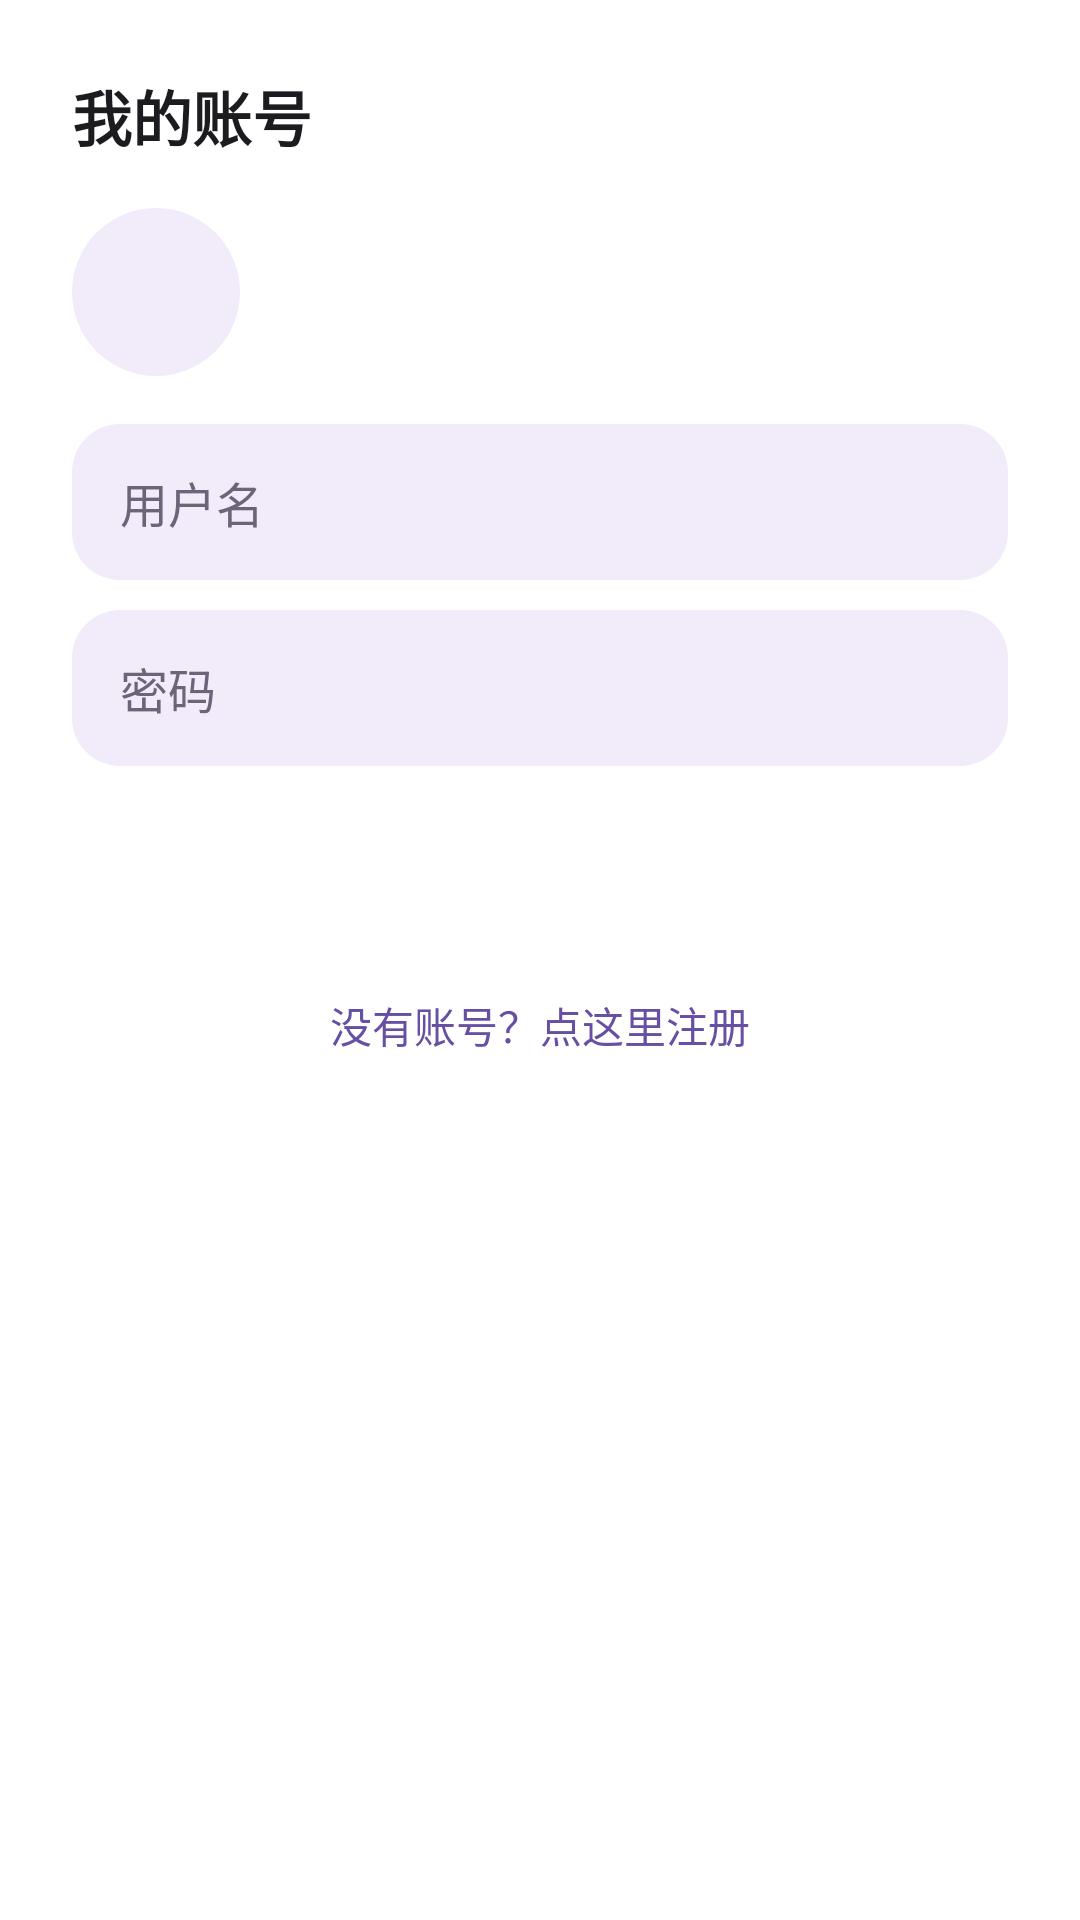

Android layout source for this screen:
<!-- AndroidManifest.xml: application theme Theme.MyApplication -->
<!-- res/layout/dialog_account.xml -->
<?xml version="1.0" encoding="utf-8"?>
<ScrollView xmlns:android="http://schemas.android.com/apk/res/android"
    xmlns:app="http://schemas.android.com/apk/res-auto"
    android:layout_width="match_parent"
    android:layout_height="wrap_content"
    android:background="@color/color_surface"
    android:fillViewport="true">

    <LinearLayout
        android:layout_width="match_parent"
        android:layout_height="wrap_content"
        android:orientation="vertical"
        android:padding="24dp">

        <TextView
            android:layout_width="wrap_content"
            android:layout_height="wrap_content"
            android:text="@string/account_title"
            android:textColor="@color/color_on_surface"
            android:textSize="20sp"
            android:textStyle="bold" />

        <LinearLayout
            android:id="@+id/account_form"
            android:layout_width="match_parent"
            android:layout_height="wrap_content"
            android:orientation="vertical">

            <LinearLayout
                android:id="@+id/avatar_pick_row"
                android:layout_width="match_parent"
                android:layout_height="wrap_content"
                android:layout_marginTop="16dp"
                android:gravity="center_vertical"
                android:orientation="horizontal">

                <com.google.android.material.imageview.ShapeableImageView
                    android:id="@+id/img_account_avatar"
                    android:layout_width="56dp"
                    android:layout_height="56dp"
                    android:background="@color/color_input_bg"
                    android:contentDescription="@string/account_avatar"
                    android:scaleType="centerCrop"
                    app:shapeAppearanceOverlay="@style/ShapeAppearance.App.Avatar" />

                <Button
                    android:id="@+id/btn_pick_avatar"
                    style="@style/Button.AccountAction"
                    android:layout_marginStart="16dp"
                    android:text="@string/account_pick_avatar" />
            </LinearLayout>

            <EditText
                android:id="@+id/input_username"
                android:layout_width="match_parent"
                android:layout_height="52dp"
                android:layout_marginTop="16dp"
                android:background="@drawable/bg_input_rounded"
                android:hint="@string/account_username_hint"
                android:inputType="text"
                android:maxLength="20"
                android:paddingStart="16dp"
                android:paddingEnd="16dp"
                android:singleLine="true"
                android:textColor="@color/color_on_surface"
                android:textColorHint="@color/color_text_secondary"
                android:textSize="16sp" />

            <EditText
                android:id="@+id/input_password"
                android:layout_width="match_parent"
                android:layout_height="52dp"
                android:layout_marginTop="10dp"
                android:background="@drawable/bg_input_rounded"
                android:hint="@string/account_password_hint"
                android:inputType="textPassword"
                android:maxLength="32"
                android:paddingStart="16dp"
                android:paddingEnd="16dp"
                android:singleLine="true"
                android:textColor="@color/color_on_surface"
                android:textColorHint="@color/color_text_secondary"
                android:textSize="16sp" />

            <TextView
                android:id="@+id/text_account_error"
                android:layout_width="match_parent"
                android:layout_height="wrap_content"
                android:layout_marginTop="8dp"
                android:textColor="@color/color_wrong"
                android:textSize="13sp"
                android:visibility="gone" />

            <Button
                android:id="@+id/btn_account_submit"
                style="@style/Button.AccountAction"
                android:layout_width="match_parent"
                android:layout_marginTop="12dp"
                android:text="@string/account_login" />

            <TextView
                android:id="@+id/text_account_switch"
                android:layout_width="match_parent"
                android:layout_height="wrap_content"
                android:layout_marginTop="14dp"
                android:gravity="center"
                android:padding="6dp"
                android:text="@string/account_to_register"
                android:textColor="@color/purple_500"
                android:textSize="14sp" />
        </LinearLayout>

        <LinearLayout
            android:id="@+id/account_logged"
            android:layout_width="match_parent"
            android:layout_height="wrap_content"
            android:orientation="vertical"
            android:visibility="gone">

            <com.google.android.material.imageview.ShapeableImageView
                android:id="@+id/img_logged_avatar"
                android:layout_width="80dp"
                android:layout_height="80dp"
                android:layout_gravity="center_horizontal"
                android:layout_marginTop="20dp"
                android:background="@color/color_input_bg"
                android:contentDescription="@string/account_avatar"
                android:scaleType="centerCrop"
                app:shapeAppearanceOverlay="@style/ShapeAppearance.App.Avatar" />

            <TextView
                android:id="@+id/text_logged_name"
                android:layout_width="match_parent"
                android:layout_height="wrap_content"
                android:layout_marginTop="12dp"
                android:gravity="center"
                android:textColor="@color/color_on_surface"
                android:textSize="18sp"
                android:textStyle="bold" />

            <Button
                android:id="@+id/btn_change_avatar"
                style="@style/Button.AccountOutlined"
                android:layout_marginTop="20dp"
                android:text="@string/account_change_avatar" />

            <Button
                android:id="@+id/btn_account_logout"
                style="@style/Button.AccountOutlined"
                android:layout_marginTop="10dp"
                android:text="@string/account_logout" />

            <TextView
                android:id="@+id/text_account_close"
                android:layout_width="match_parent"
                android:layout_height="wrap_content"
                android:layout_marginTop="14dp"
                android:gravity="center"
                android:padding="6dp"
                android:text="@string/account_close"
                android:textColor="@color/purple_500"
                android:textSize="14sp" />
        </LinearLayout>
    </LinearLayout>
</ScrollView>
<!-- resources referenced by this layout -->
<resources>
  <color name="color_input_bg">#F1EBFA</color>
  <color name="color_on_surface">#1C1B1F</color>
  <color name="color_surface">#FFFFFFFF</color>
  <color name="color_text_secondary">#6C6478</color>
  <color name="color_wrong">#C62828</color>
  <color name="purple_500">#6750A4</color>
  <!-- drawable bg_input_rounded (drawable) -->
  <?xml version="1.0" encoding="utf-8"?>
  <shape xmlns:android="http://schemas.android.com/apk/res/android"
      android:shape="rectangle">
      <corners android:radius="16dp" />
      <solid android:color="@color/color_input_bg" />
  </shape>
  <string name="account_avatar">头像</string>
  <string name="account_change_avatar">修改头像</string>
  <string name="account_close">关闭</string>
  <string name="account_login">登录</string>
  <string name="account_logout">退出登录</string>
  <string name="account_password_hint">密码</string>
  <string name="account_pick_avatar">选择头像</string>
  <string name="account_title">我的账号</string>
  <string name="account_to_register">没有账号？点这里注册</string>
  <string name="account_username_hint">用户名</string>
  <style name="Button.AccountAction" parent="Widget.MaterialComponents.Button">
          <item name="android:layout_width">wrap_content</item>
          <item name="android:layout_height">44dp</item>
          <item name="android:textSize">15sp</item>
          <item name="android:minWidth">0dp</item>
          <item name="android:paddingStart">18dp</item>
          <item name="android:paddingEnd">18dp</item>
          <item name="shapeAppearance">@style/ShapeAppearance.App.Button.Small</item>
      </style>
  <style name="Button.AccountOutlined" parent="Widget.MaterialComponents.Button.OutlinedButton">
          <item name="android:layout_width">match_parent</item>
          <item name="android:layout_height">48dp</item>
          <item name="android:textSize">16sp</item>
          <item name="shapeAppearance">@style/ShapeAppearance.App.Button.Small</item>
      </style>
  <style name="ShapeAppearance.App.Avatar" parent="">
          <item name="cornerFamily">rounded</item>
          <item name="cornerSize">50%</item>
      </style>
  <style name="Theme.MyApplication" parent="Theme.MaterialComponents.DayNight.DarkActionBar">
          
          <item name="colorPrimary">@color/purple_500</item>
          <item name="colorPrimaryVariant">@color/purple_700</item>
          <item name="colorOnPrimary">@color/white</item>
          
          <item name="colorSecondary">@color/teal_200</item>
          <item name="colorSecondaryVariant">@color/teal_700</item>
          <item name="colorOnSecondary">@color/black</item>
          
          <item name="colorSurface">@color/color_surface</item>
          <item name="android:windowBackground">@color/color_background</item>
          <item name="android:textColorPrimary">@color/color_on_surface</item>
          <item name="android:textColorSecondary">@color/color_text_secondary</item>
          
          <item name="android:statusBarColor">?attr/colorPrimaryVariant</item>
          
      </style>
  <style name="ShapeAppearance.App.Button.Small" parent="ShapeAppearance.MaterialComponents.MediumComponent">
          <item name="cornerFamily">rounded</item>
          <item name="cornerSize">12dp</item>
      </style>
  <color name="purple_700">#4F378B</color>
  <color name="white">#FFFFFFFF</color>
  <color name="teal_200">#A5D8D3</color>
  <color name="teal_700">#00796B</color>
  <color name="black">#FF000000</color>
  <color name="color_background">#F7F5FB</color>
</resources>
